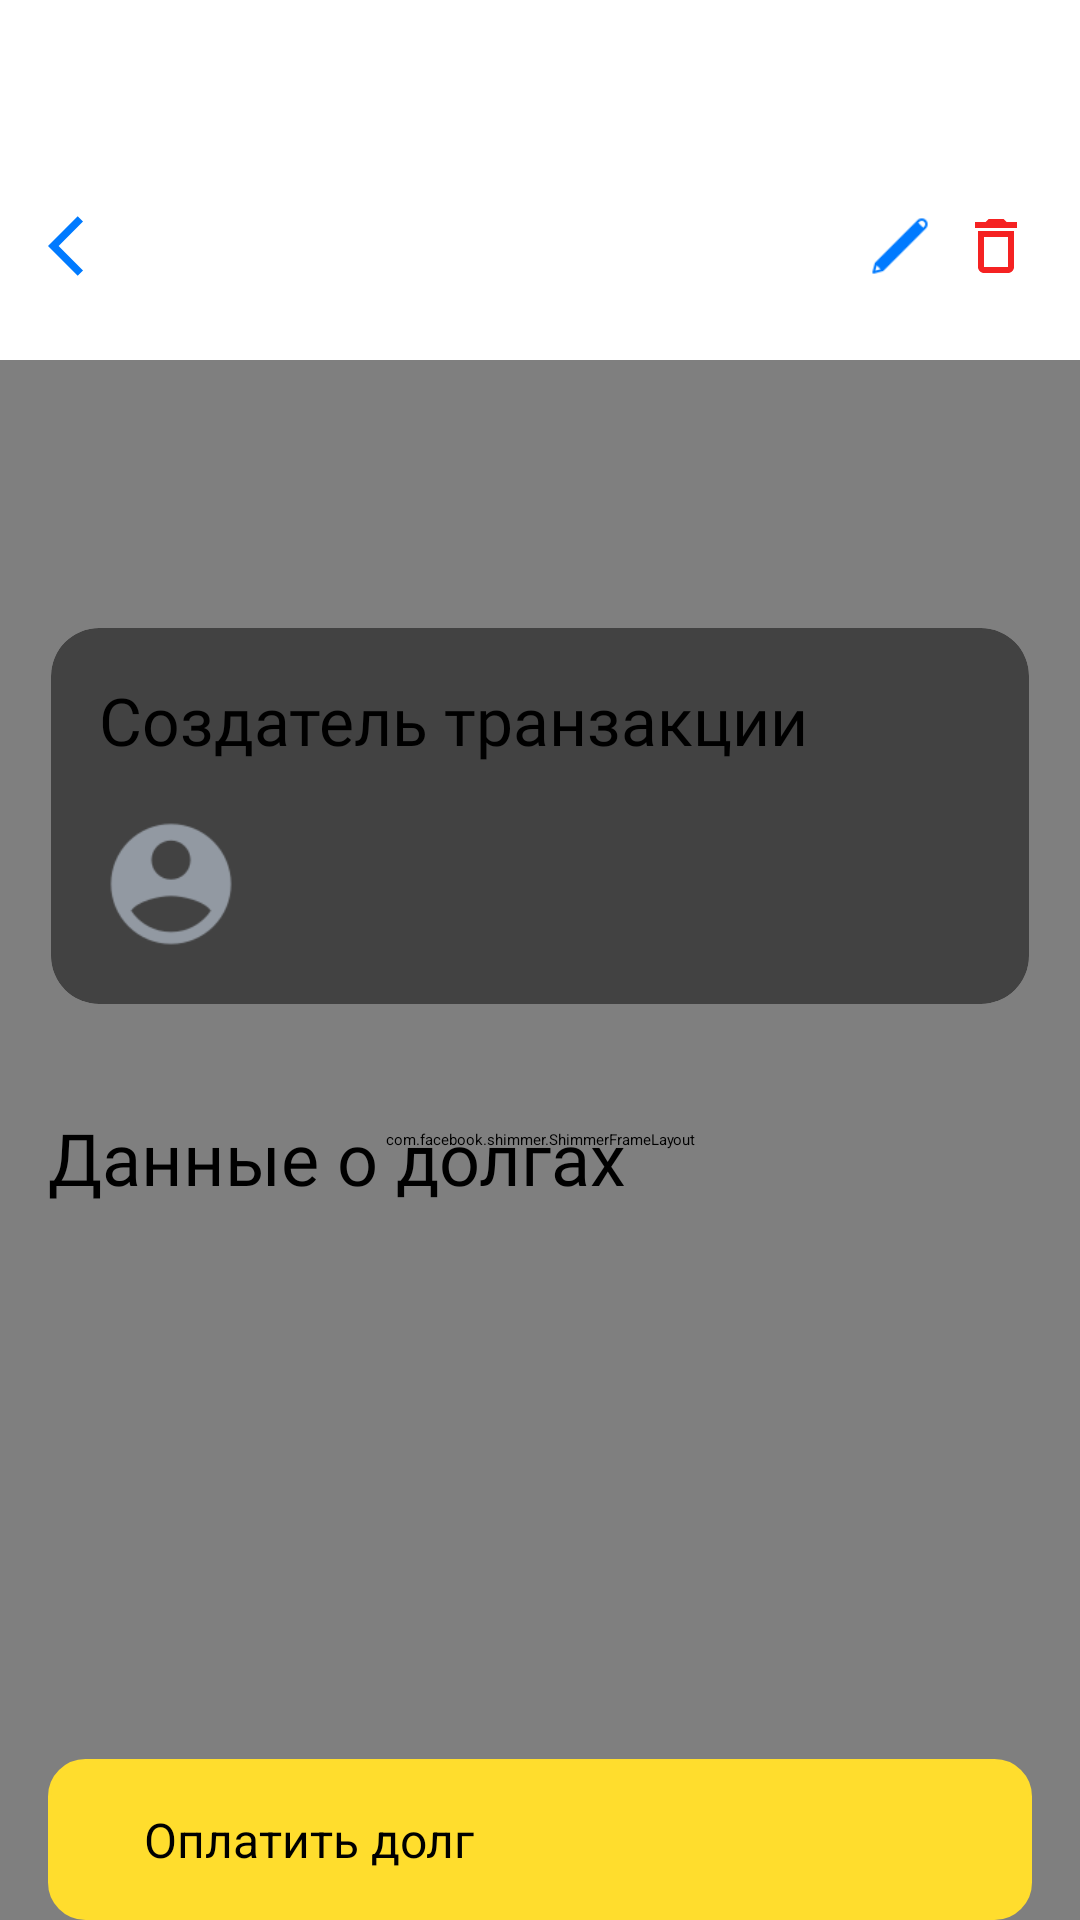

Write the Android layout XML for this screen, with the resource values it uses.
<!-- AndroidManifest.xml: application theme Theme.App.Starting -->
<!-- res/layout/fragment_transaction_details.xml -->
<?xml version="1.0" encoding="utf-8"?>
<FrameLayout xmlns:android="http://schemas.android.com/apk/res/android"
    xmlns:app="http://schemas.android.com/apk/res-auto"
    xmlns:tools="http://schemas.android.com/tools"
    android:layout_width="match_parent"
    android:layout_height="match_parent"
    android:background="@color/white">

    <com.facebook.shimmer.ShimmerFrameLayout
        android:id="@+id/shimmerLayout"
        android:layout_width="match_parent"
        android:layout_height="match_parent"
        android:layout_marginTop="120dp">

        <include layout="@layout/shimmer_transaction_details"/>

    </com.facebook.shimmer.ShimmerFrameLayout>

    <androidx.constraintlayout.widget.ConstraintLayout
        android:id="@+id/mainContentLayout"
        android:layout_width="match_parent"
        android:layout_height="match_parent">

        <ImageView
            android:id="@+id/iv_back_icon"
            android:layout_width="24dp"
            android:layout_height="24dp"
            android:layout_marginStart="@dimen/margin_16dp"
            android:layout_marginTop="64dp"
            android:src="@drawable/ic_back"
            app:layout_constraintEnd_toEndOf="parent"
            app:layout_constraintHorizontal_bias="0"
            app:layout_constraintStart_toStartOf="parent"
            app:layout_constraintBottom_toTopOf="@id/guideline"
            app:layout_constraintTop_toTopOf="parent"/>

        <ImageView
            android:id="@+id/iv_edit_icon"
            android:layout_width="20dp"
            android:layout_height="20dp"
            android:layout_marginTop="64dp"
            android:src="@drawable/ic_edit"
            app:layout_constraintHorizontal_bias="0.88"
            app:layout_constraintEnd_toEndOf="@id/iv_delete_icon"
            app:layout_constraintStart_toEndOf="@id/iv_back_icon"
            app:layout_constraintTop_toTopOf="parent"
            app:layout_constraintBottom_toTopOf="@id/guideline"/>

        <ImageView
            android:id="@+id/iv_delete_icon"
            android:layout_width="24dp"
            android:layout_height="24dp"
            android:layout_marginEnd="@dimen/margin_16dp"
            android:layout_marginTop="64dp"
            android:src="@drawable/ic_delete"
            app:layout_constraintEnd_toEndOf="parent"
            app:layout_constraintHorizontal_bias="1"
            app:layout_constraintStart_toStartOf="parent"
            app:layout_constraintTop_toTopOf="parent"
            app:layout_constraintBottom_toTopOf="@id/guideline"/>

        <androidx.constraintlayout.widget.Guideline
            android:layout_width="wrap_content"
            android:layout_height="wrap_content"
            android:id="@+id/guideline"
            app:layout_constraintGuide_begin="100dp"
            android:orientation="horizontal"/>

        <TextView
            android:id="@+id/tvCategory"
            android:layout_width="wrap_content"
            android:layout_height="wrap_content"
            tools:text="Прочее"
            android:textStyle="bold"
            android:textSize="28sp"
            android:textColor="@color/yellow"
            android:layout_marginTop="@dimen/margin_16dp"
            android:layout_marginStart="@dimen/margin_16dp"
            app:layout_constraintHorizontal_bias="0.0"
            app:layout_constraintTop_toBottomOf="@id/iv_back_icon"
            app:layout_constraintStart_toStartOf="parent"
            app:layout_constraintEnd_toEndOf="parent"/>

        <TextView
            android:id="@+id/tv_description"
            android:layout_width="wrap_content"
            android:layout_height="wrap_content"
            tools:text="билеты"
            android:fontFamily="@font/tinkoffsans_regular"
            android:textSize="20sp"
            android:textColor="@color/hint_color"
            android:layout_marginTop="8dp"
            android:layout_marginStart="@dimen/margin_16dp"
            app:layout_constraintHorizontal_bias="0.0"
            app:layout_constraintTop_toBottomOf="@id/tvCategory"
            app:layout_constraintStart_toStartOf="parent"
            app:layout_constraintEnd_toEndOf="parent"/>

        <TextView
            android:id="@+id/tv_amount"
            android:layout_width="wrap_content"
            android:layout_height="wrap_content"
            android:textColor="@color/blue"
            android:textSize="20sp"
            android:fontFamily="@font/tinkoffsans_medium"
            android:layout_marginEnd="@dimen/margin_16dp"
            app:layout_constraintBottom_toTopOf="@+id/cardCreator"
            app:layout_constraintEnd_toEndOf="parent"
            app:layout_constraintTop_toBottomOf="@id/iv_back_icon"
            tools:text="100.000$" />

        <androidx.cardview.widget.CardView
            android:id="@+id/cardCreator"
            android:layout_width="match_parent"
            android:layout_height="wrap_content"
            android:layout_marginTop="16dp"
            android:layout_marginHorizontal="@dimen/margin_8dp"
            app:cardCornerRadius="16dp"
            app:cardElevation="4dp"
            app:cardUseCompatPadding="true"
            app:layout_constraintTop_toBottomOf="@id/tv_description"
            app:layout_constraintStart_toStartOf="parent"
            app:layout_constraintEnd_toEndOf="parent">

            <androidx.constraintlayout.widget.ConstraintLayout
                android:layout_width="match_parent"
                android:layout_height="wrap_content"
                android:padding="16dp">

                <TextView
                    android:id="@+id/tvCreatorTitle"
                    android:layout_width="wrap_content"
                    android:layout_height="wrap_content"
                    android:fontFamily="@font/tinkoffsans_medium"
                    android:text="@string/creator_transaction"
                    android:textColor="@color/black"
                    android:textSize="22sp"
                    app:layout_constraintTop_toTopOf="parent"
                    app:layout_constraintStart_toStartOf="parent"/>

                <ImageView
                    android:id="@+id/ivCreatorAvatar"
                    android:layout_width="48dp"
                    android:layout_height="48dp"
                    android:src="@drawable/photo_profile"
                    android:contentDescription="@string/photo_creator"
                    app:layout_constraintTop_toBottomOf="@id/tvCreatorTitle"
                    app:layout_constraintStart_toStartOf="parent"
                    android:layout_marginTop="@dimen/margin_16dp"/>

                <TextView
                    android:id="@+id/tvCreatorFirstName"
                    android:layout_width="wrap_content"
                    android:layout_height="wrap_content"
                    tools:text="Ralina"
                    android:textColor="@color/black"
                    android:textSize="16sp"
                    android:textStyle="bold"
                    app:layout_constraintTop_toTopOf="@id/ivCreatorAvatar"
                    app:layout_constraintStart_toEndOf="@id/ivCreatorAvatar"
                    android:layout_marginStart="16dp"/>

                <TextView
                    android:id="@+id/tvCreatorLastName"
                    android:layout_width="wrap_content"
                    android:layout_height="wrap_content"
                    tools:text="Garifullina"
                    android:textColor="@color/black"
                    android:textSize="16sp"
                    android:textStyle="bold"
                    app:layout_constraintTop_toTopOf="@id/ivCreatorAvatar"
                    app:layout_constraintStart_toEndOf="@id/tvCreatorFirstName"
                    android:layout_marginStart="4dp"/>

                <TextView
                    android:id="@+id/tvCreatorPhone"
                    android:layout_width="wrap_content"
                    android:layout_height="wrap_content"
                    tools:text="+7 (917) 398-11-89"
                    android:textSize="14sp"
                    android:textColor="@color/hint_color"
                    app:layout_constraintTop_toBottomOf="@id/tvCreatorFirstName"
                    app:layout_constraintStart_toStartOf="@id/tvCreatorFirstName"
                    android:layout_marginTop="4dp"/>

            </androidx.constraintlayout.widget.ConstraintLayout>
        </androidx.cardview.widget.CardView>

        <TextView
            android:id="@+id/tvDebtsTitle"
            android:layout_width="wrap_content"
            android:layout_height="wrap_content"
            android:layout_marginTop="24dp"
            android:text="@string/debt_data"
            android:layout_marginHorizontal="@dimen/margin_16dp"
            android:textColor="@color/black"
            android:textSize="24sp"
            android:fontFamily="@font/tinkoffsans_bold"
            app:layout_constraintStart_toStartOf="parent"
            app:layout_constraintTop_toBottomOf="@id/cardCreator"/>

        <androidx.recyclerview.widget.RecyclerView
            android:id="@+id/rvDebtParticipants"
            android:layout_width="match_parent"
            android:layout_marginHorizontal="@dimen/margin_16dp"
            android:layout_height="0dp"
            app:layout_constraintStart_toStartOf="parent"
            app:layout_constraintEnd_toEndOf="parent"
            app:layout_constraintTop_toBottomOf="@id/tvDebtsTitle"
            tools:listitem="@layout/item_debt_participant"/>

        <Button
            android:id="@+id/btn_pay"
            style="@style/PrimaryButtonStyle"
            app:backgroundTint="@color/yellow"
            android:text="@string/pay_debt"
            app:layout_constraintEnd_toEndOf="parent"
            app:layout_constraintStart_toStartOf="parent"
            app:layout_constraintBottom_toBottomOf="parent"/>

        <androidx.constraintlayout.widget.Group
            android:id="@+id/mainContentGroupTransaction"
            android:layout_width="wrap_content"
            android:layout_height="wrap_content"
            app:constraint_referenced_ids="tvCategory,tv_description,tv_amount,cardCreator,tvDebtsTitle, rvDebtParticipants, btn_pay" />

    </androidx.constraintlayout.widget.ConstraintLayout>
</FrameLayout>
<!-- res/layout/shimmer_transaction_details.xml (included above) -->
<?xml version="1.0" encoding="utf-8"?>
<androidx.constraintlayout.widget.ConstraintLayout android:layout_width="match_parent"
    android:layout_height="match_parent"
    xmlns:android="http://schemas.android.com/apk/res/android"
    xmlns:app="http://schemas.android.com/apk/res-auto">

    <View
        android:id="@+id/shimmerCategory"
        android:layout_width="160dp"
        android:layout_height="40dp"
        android:layout_marginStart="@dimen/margin_16dp"
        android:background="@drawable/shimmer_placeholder"
        app:layout_constraintStart_toStartOf="parent"
        app:layout_constraintTop_toTopOf="parent" />

    <View
        android:id="@+id/shimmerDescription"
        android:layout_width="120dp"
        android:layout_height="24dp"
        android:layout_marginStart="@dimen/margin_16dp"
        android:layout_marginTop="8dp"
        android:background="@drawable/shimmer_placeholder"
        app:layout_constraintStart_toStartOf="parent"
        app:layout_constraintTop_toBottomOf="@id/shimmerCategory" />

    <View
        android:id="@+id/shimmerAmount"
        android:layout_width="100dp"
        android:layout_height="24dp"
        android:layout_marginEnd="@dimen/margin_16dp"
        android:background="@drawable/shimmer_placeholder"
        app:layout_constraintBottom_toBottomOf="@id/shimmerCategory"
        app:layout_constraintEnd_toEndOf="parent"
        app:layout_constraintTop_toTopOf="@id/shimmerCategory" />

    <View
        android:id="@+id/shimmerCreatorCard"
        android:layout_width="match_parent"
        android:layout_height="128dp"
        android:layout_marginTop="16dp"
        android:layout_marginHorizontal="@dimen/margin_8dp"
        android:background="@drawable/shimmer_placeholder"
        app:layout_constraintTop_toBottomOf="@id/shimmerDescription" />

    <View
        android:id="@+id/shimmerDebtsTitle"
        android:layout_width="120dp"
        android:layout_height="30dp"
        android:layout_marginTop="32dp"
        android:layout_marginHorizontal="@dimen/margin_16dp"
        android:background="@drawable/shimmer_placeholder"
        app:layout_constraintStart_toStartOf="parent"
        app:layout_constraintTop_toBottomOf="@id/shimmerCreatorCard" />

    <LinearLayout
        android:id="@+id/shimmerParticipantsList"
        android:layout_width="match_parent"
        android:layout_height="wrap_content"
        android:layout_marginHorizontal="@dimen/margin_16dp"
        android:layout_marginTop="8dp"
        android:orientation="vertical"
        app:layout_constraintTop_toBottomOf="@id/shimmerDebtsTitle">

        <View
            android:layout_width="match_parent"
            android:layout_height="72dp"
            android:layout_marginBottom="8dp"
            android:background="@drawable/shimmer_placeholder" />

        <View
            android:layout_width="match_parent"
            android:layout_height="72dp"
            android:layout_marginBottom="8dp"
            android:background="@drawable/shimmer_placeholder" />

        <View
            android:layout_width="match_parent"
            android:layout_height="72dp"
            android:background="@drawable/shimmer_placeholder" />
    </LinearLayout>

    <View
        android:id="@+id/shimmerPayButton"
        android:layout_width="match_parent"
        android:layout_height="64dp"
        android:layout_marginHorizontal="@dimen/margin_16dp"
        android:layout_marginTop="16dp"
        android:background="@drawable/shimmer_placeholder"
        app:layout_constraintBottom_toBottomOf="parent" />

</androidx.constraintlayout.widget.ConstraintLayout>
<!-- res/layout/item_debt_participant.xml (included above) -->
<?xml version="1.0" encoding="utf-8"?>
<LinearLayout xmlns:android="http://schemas.android.com/apk/res/android"
    xmlns:tools="http://schemas.android.com/tools"
    android:layout_width="match_parent"
    android:layout_height="wrap_content"
    xmlns:app="http://schemas.android.com/apk/res-auto"
    android:orientation="horizontal"
    android:padding="16dp"
    android:background="?attr/selectableItemBackground">

    <LinearLayout
        android:layout_width="0dp"
        android:layout_height="wrap_content"
        android:layout_weight="1"
        android:orientation="vertical">

        <LinearLayout
            android:layout_width="match_parent"
            android:layout_height="wrap_content"
            android:orientation="horizontal">

            <TextView
                android:id="@+id/tv_first_name"
                android:layout_width="wrap_content"
                android:layout_height="wrap_content"
                android:textColor="@color/black"
                tools:text="Иван"
                android:fontFamily="@font/tinkoffsans_medium"
                android:textSize="20sp"/>

            <TextView
                android:id="@+id/tv_last_name"
                android:layout_width="wrap_content"
                android:layout_height="wrap_content"
                android:layout_marginStart="4dp"
                android:textColor="@color/black"
                tools:text="Иванов"
                android:fontFamily="@font/tinkoffsans_medium"
                android:textSize="20sp"/>
        </LinearLayout>

        <TextView
            android:id="@+id/tv_phone"
            android:layout_width="match_parent"
            android:layout_height="wrap_content"
            android:layout_marginTop="4dp"
            tools:text="+7 917 398 19 63"
            android:fontFamily="@font/tinkoffsans_regular"
            android:textSize="18sp"
            android:textColor="@android:color/darker_gray"/>
    </LinearLayout>

    <LinearLayout
        android:layout_width="wrap_content"
        android:layout_height="wrap_content"
        android:layout_gravity="center"
        android:orientation="horizontal"
        android:gravity="center_vertical">

        <View
            android:id="@+id/dot_view"
            android:layout_width="8dp"
            android:layout_height="8dp"
            android:layout_marginEnd="4dp"
            android:background="@drawable/red_dot_circle"/>

        <TextView
            android:id="@+id/tv_amount"
            android:layout_width="wrap_content"
            android:layout_height="wrap_content"
            tools:text="2,5 ₽"
            android:textSize="18sp"
            android:fontFamily="@font/tinkoffsans_bold"
            android:textColor="@color/black"/>
    </LinearLayout>

</LinearLayout>
<!-- resources referenced by this layout -->
<resources>
  <color name="black">#FF000000</color>
  <color name="blue">#428BF9</color>
  <color name="hint_color">#9299A2</color>
  <color name="white">#FFFFFFFF</color>
  <color name="yellow">#FFDD2D</color>
  <dimen name="margin_16dp">16dp</dimen>
  <dimen name="margin_8dp">8dp</dimen>
  <!-- drawable ic_back (drawable) -->
  <vector xmlns:android="http://schemas.android.com/apk/res/android" android:autoMirrored="true" android:height="24dp" android:tint="@color/blue_back" android:viewportHeight="24" android:viewportWidth="24" android:width="24dp">
        
      <path android:fillColor="@android:color/white" android:pathData="M11.67,3.87L9.9,2.1 0,12l9.9,9.9 1.77,-1.77L3.54,12z"/>
      
  </vector>
  <!-- drawable ic_delete (drawable) -->
  <vector xmlns:android="http://schemas.android.com/apk/res/android" android:height="24dp" android:tint="@color/red" android:viewportHeight="24" android:viewportWidth="24" android:width="24dp">
        
      <path android:fillColor="@android:color/white" android:pathData="M6,19c0,1.1 0.9,2 2,2h8c1.1,0 2,-0.9 2,-2L18,7L6,7v12zM8,9h8v10L8,19L8,9zM15.5,4l-1,-1h-5l-1,1L5,4v2h14L19,4z"/>
      
  </vector>
  <!-- drawable red_dot_circle (drawable) -->
  <?xml version="1.0" encoding="utf-8"?>
  <shape xmlns:android="http://schemas.android.com/apk/res/android"
      android:shape="oval">
      <solid android:color="@color/red"/>
      <size android:width="8dp" android:height="8dp"/>
  </shape>
  <!-- drawable shimmer_placeholder (drawable) -->
  <shape xmlns:android="http://schemas.android.com/apk/res/android"
      android:shape="rectangle">
      <solid android:color="#979797" />
      <corners android:radius="8dp" />
  </shape>
  <string name="creator_transaction">Создатель транзакции</string>
  <string name="debt_data">Данные о долгах</string>
  <string name="pay_debt">Оплатить долг</string>
  <string name="photo_creator">Фото создателя</string>
  <style name="PrimaryButtonStyle">
          <item name="android:layout_width">0dp</item>
          <item name="android:layout_height">wrap_content</item>
          <item name="android:font">@font/tinkoffsans_medium</item>
          <item name="android:layout_marginHorizontal">16dp</item>
          <item name="android:paddingHorizontal">32dp</item>
          <item name="android:paddingVertical">16dp</item>
          <item name="android:textSize">16sp</item>
          <item name="android:background">@drawable/rounded_button_yellow</item>
          <item name="android:textColor">@color/design_default_color_on_secondary</item>
      </style>
  <style name="Theme.App.Starting" parent="Theme.SplashScreen">
          <item name="windowSplashScreenBackground">@color/yellow</item>
          <item name="postSplashScreenTheme">@style/Theme.TTravelling</item>
      </style>
  <color name="blue_back">#007AFF</color>
  <color name="red">#F52222</color>
  <!-- drawable rounded_button_yellow (drawable) -->
  <?xml version="1.0" encoding="utf-8"?>
  <shape xmlns:android="http://schemas.android.com/apk/res/android">
      <solid android:color="@color/yellow"/>
      <corners android:radius="12dp"/>
      <stroke android:width="1dp" android:color="@color/yellow"/>
  </shape>
  <style name="Theme.TTravelling" parent="Base.Theme.TTravelling" />
  <style name="Base.Theme.TTravelling" parent="Theme.Material3.DayNight.NoActionBar">
          <item name="colorPrimary">@color/blue</item>
          <item name="colorPrimaryContainer">@color/blue_back</item>
          <item name="colorOnPrimary">@color/white</item>
          <item name="colorSecondary">@color/yellow</item>
          <item name="colorOnSecondary">@color/black</item>
          <item name="colorError">@color/red</item>
          <item name="android:statusBarColor" tools:targetApi="l">?attr/colorPrimary</item>
          <item name="android:windowLightStatusBar" tools:targetApi="m">true</item>
          <item name="colorSurface">@color/surface</item>
          <item name="colorOutline">@color/outline</item>
      </style>
  <color name="surface">#FFFFFFFF</color>
  <color name="outline">#424242</color>
</resources>
